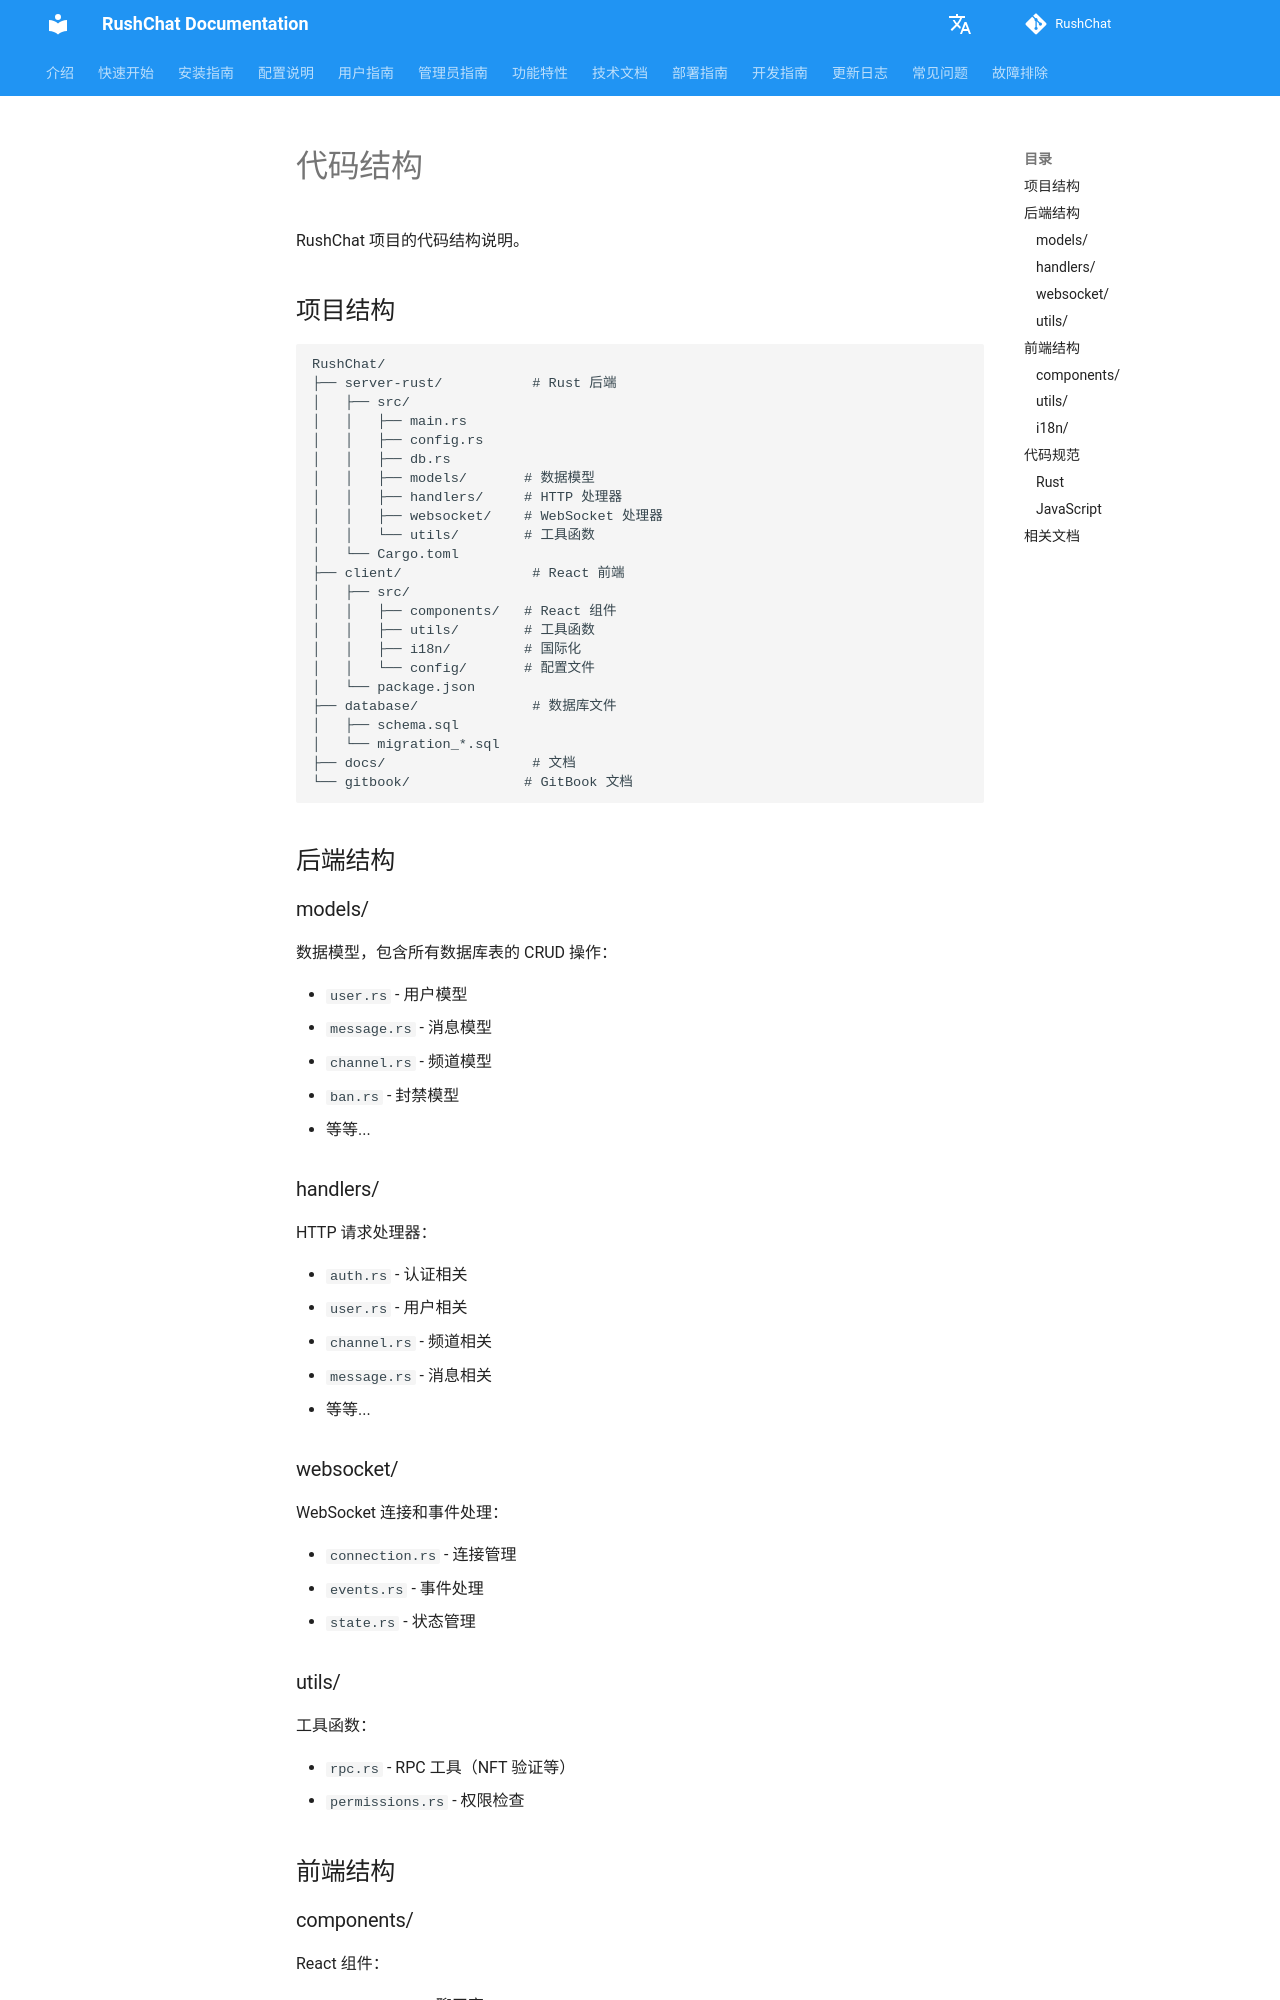

repository: loserxdev/rushchat · page: zh/structure/index.html · generator: mkdocs

# 代码结构

RushChat 项目的代码结构说明。

## 项目结构

```
RushChat/
├── server-rust/           # Rust 后端
│   ├── src/
│   │   ├── main.rs
│   │   ├── config.rs
│   │   ├── db.rs
│   │   ├── models/       # 数据模型
│   │   ├── handlers/     # HTTP 处理器
│   │   ├── websocket/    # WebSocket 处理器
│   │   └── utils/        # 工具函数
│   └── Cargo.toml
├── client/                # React 前端
│   ├── src/
│   │   ├── components/   # React 组件
│   │   ├── utils/        # 工具函数
│   │   ├── i18n/         # 国际化
│   │   └── config/       # 配置文件
│   └── package.json
├── database/              # 数据库文件
│   ├── schema.sql
│   └── migration_*.sql
├── docs/                  # 文档
└── gitbook/              # GitBook 文档
```

## 后端结构

### models/

数据模型，包含所有数据库表的 CRUD 操作：

- `user.rs` - 用户模型
- `message.rs` - 消息模型
- `channel.rs` - 频道模型
- `ban.rs` - 封禁模型
- 等等...

### handlers/

HTTP 请求处理器：

- `auth.rs` - 认证相关
- `user.rs` - 用户相关
- `channel.rs` - 频道相关
- `message.rs` - 消息相关
- 等等...
